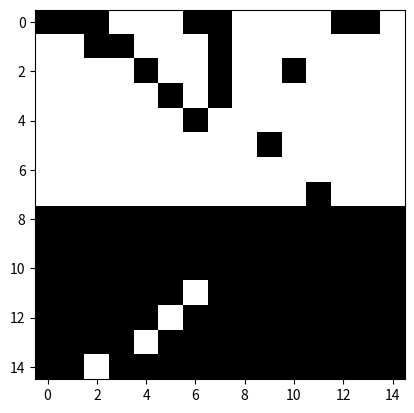

The script that saved this image:

# I just tried to experiemnt with how a matrix should look like
# to be able to convert it to image

# Here is simple 15 x 15 matrix
x = [[  0, 0, 0, 255, 255, 255, 0, 0, 255, 255, 255, 255, 0, 0, 255],
 [255, 255, 0, 0, 255, 255, 255, 0, 255, 255, 255, 255, 255, 255, 255],
 [255, 255, 255, 255, 0, 255, 255, 0, 255, 255, 0, 255, 255, 255, 255],
 [255, 255, 255, 255, 255, 0, 255, 0, 255, 255, 255, 255, 255, 255, 255],
 [255, 255, 255, 255, 255, 255, 0, 255, 255, 255, 255, 255, 255, 255, 255],
 [255, 255, 255, 255, 255, 255, 255, 255, 255, 0, 255, 255, 255, 255, 255],
 [255, 255, 255, 255, 255, 255, 255, 255, 255, 255, 255, 255, 255, 255, 255],
 [255, 255, 255, 255, 255, 255, 255, 255, 255, 255, 255, 0, 255, 255, 255],
 [  0, 0, 0, 0, 0, 0, 0, 0, 0, 0, 0, 0, 0, 0, 0],
 [  0, 0, 0, 0, 0, 0, 0, 0, 0, 0, 0, 0, 0, 0, 0],
 [  0, 0, 0, 0, 0, 0, 0, 0, 0, 0, 0, 0, 0, 0, 0],
 [  0, 0, 0, 0, 0, 0, 255, 0, 0, 0, 0, 0, 0, 0, 0],
 [  0, 0, 0, 0, 0, 255, 0, 0, 0, 0, 0, 0, 0, 0, 0],
 [  0, 0, 0, 0, 255, 0, 0, 0, 0, 0, 0, 0, 0, 0, 0],
 [  0, 0, 255, 0, 0, 0, 0, 0, 0, 0, 0, 0, 0, 0, 0]]

from matplotlib import pyplot as plt
from numpy import array, dstack
# By using it three times we can have rgb matrix, but matplotlib does not like it
# Only with dstack (# "Stack arrays in sequence depth wise (along third axis).")
plt.imshow(dstack([x,x,x]), interpolation='nearest')
plt.show()